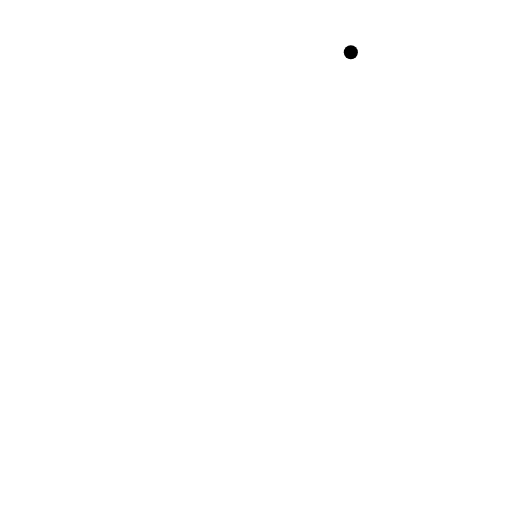
t = 0.00 s
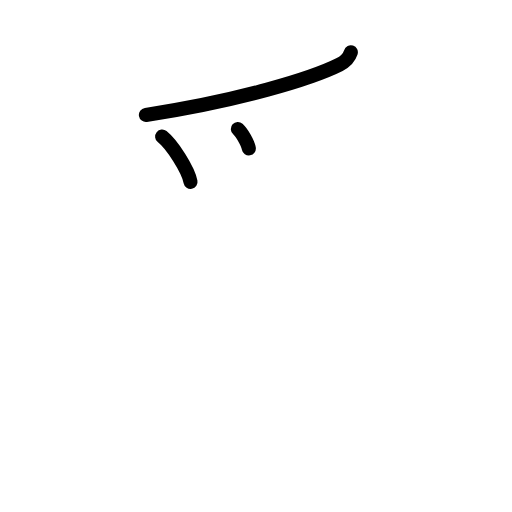
t = 2.50 s
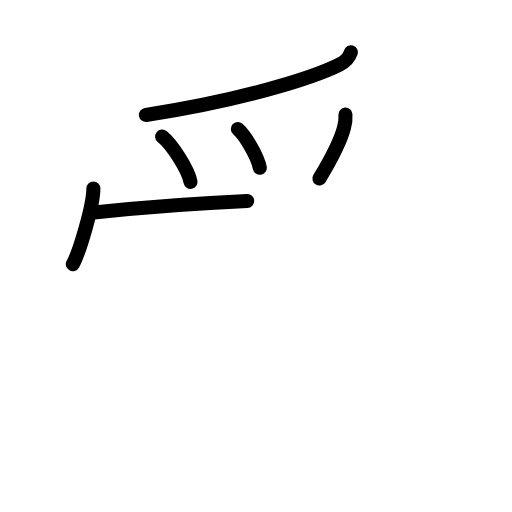
t = 5.25 s
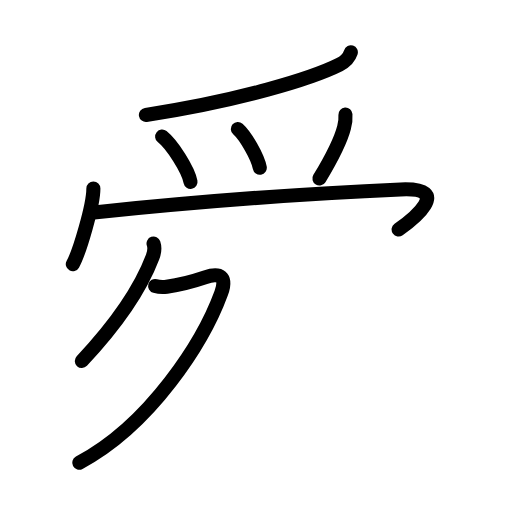
t = 7.81 s
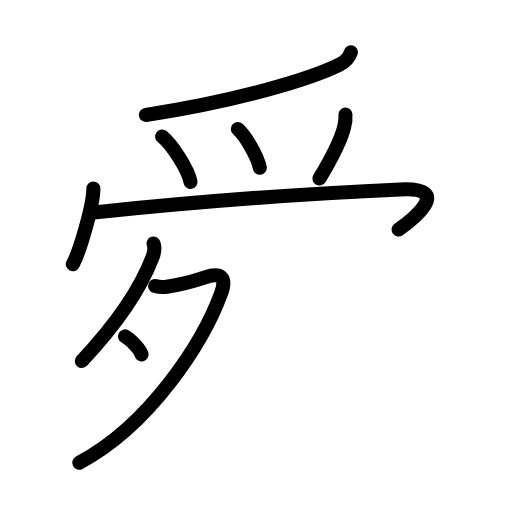
t = 8.50 s
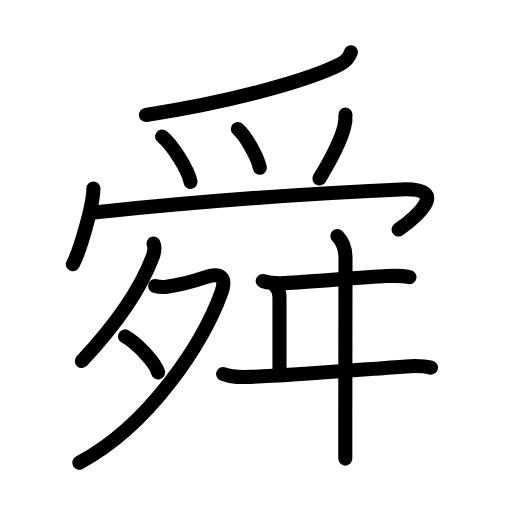
t = 13.00 s

The animated SVG that drew these frames (rendered in a browser with its animation timeline set to each time). Animation: 39 SMIL elements (animate=39); one cycle of 13.00 s.

<?xml version="1.0" encoding="UTF-8"?>
<!--
AniKanjiVG is licensed by CC-BY-SA Paul C. Sommerhoff (https://bitbucket.org/sommerhoff/anikanjivg).
AniKanjiVG uses KanjiVG which is licensed by CC-BY-SA Ulrich Apel (http://kanjivg.tagaini.net).
See also http://creativecommons.org/licenses/by-sa/3.0/
-->
<svg xmlns:kvg='http://kanjivg.tagaini.net' xmlns='http://www.w3.org/2000/svg' width='109' height='109' viewBox='0 0 109 109' style='fill:none;stroke:#000000;stroke-width:3;stroke-linecap:round;stroke-linejoin:round;' id="kvg:kanji_0821c"><g id="kvg:0821c" kvg:element="舜"><g id="kvg:0821c-g1" kvg:position="top"><g id="kvg:0821c-g2" kvg:element="⺤" kvg:variant="true" kvg:original="爪" kvg:radical="nelson"><path id="kvg:0821c-s1" kvg:type="㇒" d="M74.69,11.14c-0.44,1.36-1.55,2.17-2.43,2.62c-5.92,2.96-21.26,7.66-41.2,10.71"><animate attributeName="d" begin="0.0s" dur="0.5s" from="M74.69,11.14C74.69,11.14,74.69,11.14,74.69,11.14" to="M74.69,11.14c-0.44,1.36-1.55,2.17-2.43,2.62" />
<animate attributeName="d" begin="0.5s" dur="0.5s" from="M74.69,11.14c-0.44,1.36-1.55,2.17-2.43,2.62c0,0,0,0,0,0,0" to="M74.69,11.14c-0.44,1.36-1.55,2.17-2.43,2.62c-5.92,2.96-21.26,7.66-41.2,10.71" />
</path>
<path id="kvg:0821c-s2" kvg:type="㇔" d="M34.52,29.08c2.13,1.7,5.51,6.99,6.04,9.63"><animate attributeName="d" begin="1.0s" dur="1.0s" from="M34.52,29.08C34.52,29.08,34.52,29.08,34.52,29.08" to="M34.52,29.08c2.13,1.7,5.51,6.99,6.04,9.63" />
<animate attributeName="d" begin="0s" dur="1.0s" from="M-100,-100" to="M-100,-100" />
</path>
<path id="kvg:0821c-s3" kvg:type="㇔" d="M50.64,27.46c1.65,1.46,4.26,5.99,4.67,8.26"><animate attributeName="d" begin="2.0s" dur="1.0s" from="M50.64,27.46C50.64,27.46,50.64,27.46,50.64,27.46" to="M50.64,27.46c1.65,1.46,4.26,5.99,4.67,8.26" />
<animate attributeName="d" begin="0s" dur="2.0s" from="M-100,-100" to="M-100,-100" />
</path>
<path id="kvg:0821c-s4" kvg:type="㇒" d="M73.54,24.39c0.06,0.91-0.03,1.8-0.28,2.68C72.51,30.01,70.51,33.85,68,38"><animate attributeName="d" begin="3.0s" dur="0.5s" from="M73.54,24.39C73.54,24.39,73.54,24.39,73.54,24.39" to="M73.54,24.39c0.06,0.91-0.03,1.8-0.28,2.68" />
<animate attributeName="d" begin="3.5s" dur="0.5s" from="M73.54,24.39c0.06,0.91-0.03,1.8-0.28,2.68c0,0,0,0,0,0,0" to="M73.54,24.39c0.06,0.91-0.03,1.8-0.28,2.68C72.51,30.01,70.51,33.85,68,38" />
<animate attributeName="d" begin="0s" dur="3.0s" from="M-100,-100" to="M-100,-100" />
</path>
</g>
<g id="kvg:0821c-g3" kvg:element="冖"><path id="kvg:0821c-s5" kvg:type="㇔" d="M19.88,40.12c0,3.65-3.01,13.69-4.38,16.12"><animate attributeName="d" begin="4.0s" dur="1.0s" from="M19.88,40.12C19.88,40.12,19.88,40.12,19.88,40.12" to="M19.88,40.12c0,3.65-3.01,13.69-4.38,16.12" />
<animate attributeName="d" begin="0s" dur="4.0s" from="M-100,-100" to="M-100,-100" />
</path>
<path id="kvg:0821c-s6" kvg:type="㇖b" d="M19.98,45.22c14.15-1.47,41.02-3.85,65.3-4.89c11.41-0.49,2.42,6.53-0.42,8.53"><animate attributeName="d" begin="5.0s" dur="0.5s" from="M19.98,45.22C19.98,45.22,19.98,45.22,19.98,45.22" to="M19.98,45.22c14.15-1.47,41.02-3.85,65.3-4.89" />
<animate attributeName="d" begin="5.5s" dur="0.5s" from="M19.98,45.22c14.15-1.47,41.02-3.85,65.3-4.89c0,0,0,0,0,0,0" to="M19.98,45.22c14.15-1.47,41.02-3.85,65.3-4.89c11.41-0.49,2.42,6.53-0.42,8.53" />
<animate attributeName="d" begin="0s" dur="5.0s" from="M-100,-100" to="M-100,-100" />
</path>
</g>
</g>
<g id="kvg:0821c-g4" kvg:element="舛" kvg:variant="true" kvg:position="bottom" kvg:radical="tradit"><g id="kvg:0821c-g5" kvg:element="夕" kvg:position="left"><path id="kvg:0821c-s7" kvg:type="㇒" d="M32.69,51.84c0.31,0.91,0.12,2.05-0.2,2.89c-2.24,5.9-6.74,13.27-15.07,22.13"><animate attributeName="d" begin="6.0s" dur="0.5s" from="M32.69,51.84C32.69,51.84,32.69,51.84,32.69,51.84" to="M32.69,51.84c0.31,0.91,0.12,2.05-0.2,2.89" />
<animate attributeName="d" begin="6.5s" dur="0.5s" from="M32.69,51.84c0.31,0.91,0.12,2.05-0.2,2.89c0,0,0,0,0,0,0" to="M32.69,51.84c0.31,0.91,0.12,2.05-0.2,2.89c-2.24,5.9-6.74,13.27-15.07,22.13" />
<animate attributeName="d" begin="0s" dur="6.0s" from="M-100,-100" to="M-100,-100" />
</path>
<path id="kvg:0821c-s8" kvg:type="㇇" d="M33.03,60.89c0.85,0.24,1.78,0.25,2.47,0.15c1.91-0.26,5.36-1.05,8.14-1.99c3.21-1.1,4.76-0.21,3.45,3.36C43.3,72.74,32.12,90.38,16.87,98.52"><animate attributeName="d" begin="7.0s" dur="0.25s" from="M33.03,60.89C33.03,60.89,33.03,60.89,33.03,60.89" to="M33.03,60.89c0.85,0.24,1.78,0.25,2.47,0.15" />
<animate attributeName="d" begin="7.25s" dur="0.25s" from="M33.03,60.89c0.85,0.24,1.78,0.25,2.47,0.15c0,0,0,0,0,0,0" to="M33.03,60.89c0.85,0.24,1.78,0.25,2.47,0.15c1.91-0.26,5.36-1.05,8.14-1.99" />
<animate attributeName="d" begin="7.5s" dur="0.25s" from="M33.03,60.89c0.85,0.24,1.78,0.25,2.47,0.15c1.91-0.26,5.36-1.05,8.14-1.99c0,0,0,0,0,0,0" to="M33.03,60.89c0.85,0.24,1.78,0.25,2.47,0.15c1.91-0.26,5.36-1.05,8.14-1.99c3.21-1.1,4.76-0.21,3.45,3.36" />
<animate attributeName="d" begin="7.75s" dur="0.25s" from="M33.03,60.89c0.85,0.24,1.78,0.25,2.47,0.15c1.91-0.26,5.36-1.05,8.14-1.99c3.21-1.1,4.76-0.21,3.45,3.36c0,0,0,0,0,0,0" to="M33.03,60.89c0.85,0.24,1.78,0.25,2.47,0.15c1.91-0.26,5.36-1.05,8.14-1.99c3.21-1.1,4.76-0.21,3.45,3.36C43.3,72.74,32.12,90.38,16.87,98.52" />
<animate attributeName="d" begin="0s" dur="7.0s" from="M-100,-100" to="M-100,-100" />
</path>
<path id="kvg:0821c-s9" kvg:type="㇔" d="M26.62,71.62c2.48,1.35,6.42,5.55,7.04,7.66"><animate attributeName="d" begin="8.0s" dur="1.0s" from="M26.62,71.62C26.62,71.62,26.62,71.62,26.62,71.62" to="M26.62,71.62c2.48,1.35,6.42,5.55,7.04,7.66" />
<animate attributeName="d" begin="0s" dur="8.0s" from="M-100,-100" to="M-100,-100" />
</path>
</g>
<g id="kvg:0821c-g6" kvg:position="right"><path id="kvg:0821c-s10" kvg:type="㇐" d="M55.93,59.81c1.43,0.47,3.23,0.53,4.7,0.46c5.84-0.25,15.98-1.27,21.74-1.5c1.6-0.06,3.22-0.09,4.8,0.22"><animate attributeName="d" begin="9.0s" dur="0.3333333333333333s" from="M55.93,59.81C55.93,59.81,55.93,59.81,55.93,59.81" to="M55.93,59.81c1.43,0.47,3.23,0.53,4.7,0.46" />
<animate attributeName="d" begin="9.333333333333334s" dur="0.3333333333333333s" from="M55.93,59.81c1.43,0.47,3.23,0.53,4.7,0.46c0,0,0,0,0,0,0" to="M55.93,59.81c1.43,0.47,3.23,0.53,4.7,0.46c5.84-0.25,15.98-1.27,21.74-1.5" />
<animate attributeName="d" begin="9.666666666666666s" dur="0.3333333333333333s" from="M55.93,59.81c1.43,0.47,3.23,0.53,4.7,0.46c5.84-0.25,15.98-1.27,21.74-1.5c0,0,0,0,0,0,0" to="M55.93,59.81c1.43,0.47,3.23,0.53,4.7,0.46c5.84-0.25,15.98-1.27,21.74-1.5c1.6-0.06,3.22-0.09,4.8,0.22" />
<animate attributeName="d" begin="0s" dur="9.0s" from="M-100,-100" to="M-100,-100" />
</path>
<path id="kvg:0821c-s11" kvg:type="㇑" d="M58.75,61.13c0.81,0.81,0.75,1.77,0.75,2.87c0,4.92,0,12.53,0,14.5"><animate attributeName="d" begin="10.0s" dur="0.5s" from="M58.75,61.13C58.75,61.13,58.75,61.13,58.75,61.13" to="M58.75,61.13c0.81,0.81,0.75,1.77,0.75,2.87" />
<animate attributeName="d" begin="10.5s" dur="0.5s" from="M58.75,61.13c0.81,0.81,0.75,1.77,0.75,2.87c0,0,0,0,0,0,0" to="M58.75,61.13c0.81,0.81,0.75,1.77,0.75,2.87c0,4.92,0,12.53,0,14.5" />
<animate attributeName="d" begin="0s" dur="10.0s" from="M-100,-100" to="M-100,-100" />
</path>
<path id="kvg:0821c-s12" kvg:type="㇐" d="M47.5,79.64c2,0.81,4.28,0.65,6.38,0.57c8.86-0.3,24.65-1.66,32.48-2.2c1.84-0.13,3.58-0.19,5.39,0.25"><animate attributeName="d" begin="11.0s" dur="0.3333333333333333s" from="M47.5,79.64C47.5,79.64,47.5,79.64,47.5,79.64" to="M47.5,79.64c2,0.81,4.28,0.65,6.38,0.57" />
<animate attributeName="d" begin="11.333333333333334s" dur="0.3333333333333333s" from="M47.5,79.64c2,0.81,4.28,0.65,6.38,0.57c0,0,0,0,0,0,0" to="M47.5,79.64c2,0.81,4.28,0.65,6.38,0.57c8.86-0.3,24.65-1.66,32.48-2.2" />
<animate attributeName="d" begin="11.666666666666666s" dur="0.3333333333333333s" from="M47.5,79.64c2,0.81,4.28,0.65,6.38,0.57c8.86-0.3,24.65-1.66,32.48-2.2c0,0,0,0,0,0,0" to="M47.5,79.64c2,0.81,4.28,0.65,6.38,0.57c8.86-0.3,24.65-1.66,32.48-2.2c1.84-0.13,3.58-0.19,5.39,0.25" />
<animate attributeName="d" begin="0s" dur="11.0s" from="M-100,-100" to="M-100,-100" />
</path>
<path id="kvg:0821c-s13" kvg:type="㇑" d="M71.82,50.25c1.34,1.34,1.73,2.75,1.73,4.67c0,0.93-0.03,24.21-0.04,36.21c0,3.14,0,5.51,0,6.5"><animate attributeName="d" begin="12.0s" dur="0.3333333333333333s" from="M71.82,50.25C71.82,50.25,71.82,50.25,71.82,50.25" to="M71.82,50.25c1.34,1.34,1.73,2.75,1.73,4.67" />
<animate attributeName="d" begin="12.333333333333334s" dur="0.3333333333333333s" from="M71.82,50.25c1.34,1.34,1.73,2.75,1.73,4.67c0,0,0,0,0,0,0" to="M71.82,50.25c1.34,1.34,1.73,2.75,1.73,4.67c0,0.93-0.03,24.21-0.04,36.21" />
<animate attributeName="d" begin="12.666666666666666s" dur="0.3333333333333333s" from="M71.82,50.25c1.34,1.34,1.73,2.75,1.73,4.67c0,0.93-0.03,24.21-0.04,36.21c0,0,0,0,0,0,0" to="M71.82,50.25c1.34,1.34,1.73,2.75,1.73,4.67c0,0.93-0.03,24.21-0.04,36.21c0,3.14,0,5.51,0,6.5" />
<animate attributeName="d" begin="0s" dur="12.0s" from="M-100,-100" to="M-100,-100" />
</path>
</g>
</g>
</g>
</svg>
